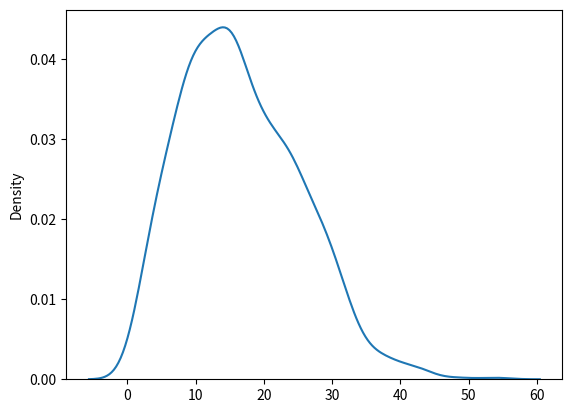

This chart was generated by the following Python code: (Note: this script raises an exception after producing the figure.)
#%%
from numpy import random
import matplotlib.pyplot as plt
import seaborn as sns

sns.distplot(random.rayleigh(scale=13, size=1000), hist=False)

plt.show()
#%%
import sympy
x = sympy.symbols("x")   # 申明未知数"x"
a = sympy.nsolve([sympy.sin(x)-0.8062339, sympy.cos(x)- 0.59159696],[x],(0))   # 写入需要解的方程体
print (a)
